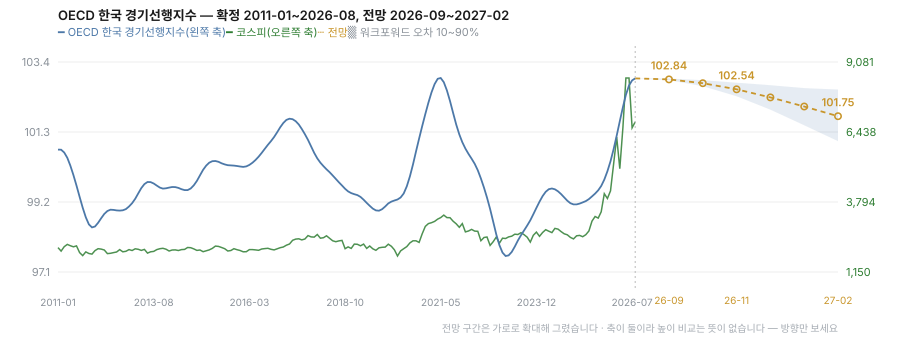

The table this chart was drawn from, first rows:
horizon, month, model, reason, point, low, high, n_errors, ar, var
1, 2026-09, ar, var 가 ar 를 이기지 못했다, 102.8, 102.8, 102.9, 260, 102.8, 102.8
2, 2026-10, ar, var 가 ar 를 이기지 못했다, 102.7, 102.6, 102.8, 259, 102.7, 102.8
3, 2026-11, ar, var 가 ar 를 이기지 못했다, 102.5, 102.3, 102.7, 258, 102.5, 102.6
4, 2026-12, ar, var 가 ar 를 이기지 못했다, 102.3, 101.9, 102.7, 257, 102.3, 102.3
5, 2027-01, ar, var 가 ar 를 이기지 못했다, 102, 101.5, 102.6, 256, 102, 102
6, 2027-02, ar, var 가 ar 를 이기지 못했다, 101.7, 101, 102.5, 255, 101.7, 101.7
